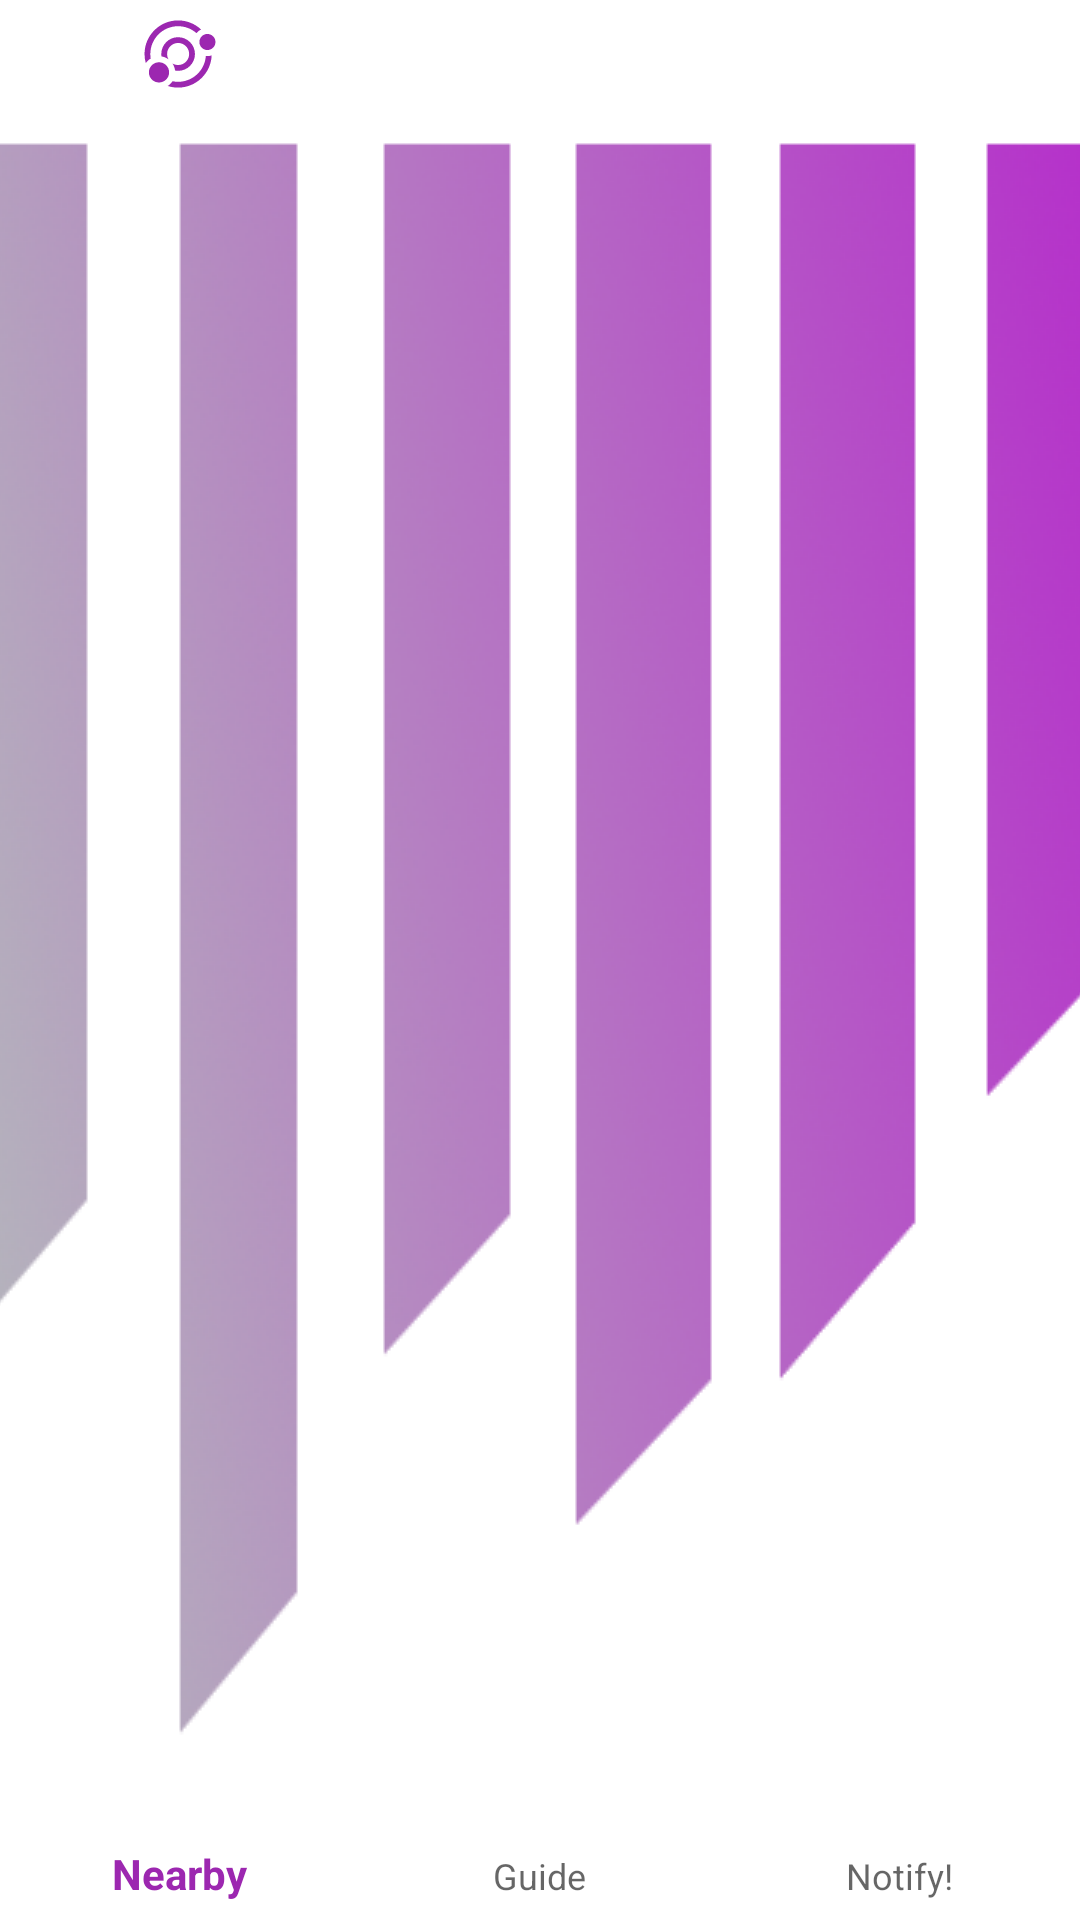

This screen was rendered from an Android layout file. Write that file and the resources it references.
<!-- AndroidManifest.xml: activity theme AppTheme.Launcher -->
<!-- res/layout/activity_main.xml -->
<?xml version="1.0" encoding="utf-8"?>
<android.support.constraint.ConstraintLayout xmlns:android="http://schemas.android.com/apk/res/android"
    xmlns:app="http://schemas.android.com/apk/res-auto"
    xmlns:tools="http://schemas.android.com/tools"
    android:id="@+id/container"
    android:layout_width="match_parent"
    android:layout_height="match_parent"
    tools:context=".MainActivity">

    <include
        android:id="@+id/home_main"
        layout="@layout/content_home_main" />

    <android.support.design.widget.BottomNavigationView
        android:id="@+id/navigation"
        android:layout_width="0dp"
        android:layout_height="wrap_content"
        android:layout_marginEnd="0dp"
        android:layout_marginStart="0dp"
        android:background="?android:attr/windowBackground"
        app:layout_constraintBottom_toBottomOf="parent"
        app:layout_constraintLeft_toLeftOf="parent"
        app:layout_constraintRight_toRightOf="parent"
        app:menu="@menu/navigation" />

</android.support.constraint.ConstraintLayout>
<!-- res/layout/content_home_main.xml (included above) -->
<?xml version="1.0" encoding="utf-8"?>
<android.support.v4.widget.SwipeRefreshLayout
    xmlns:android="http://schemas.android.com/apk/res/android"
    xmlns:app="http://schemas.android.com/apk/res-auto"
    xmlns:tools="http://schemas.android.com/tools"
    android:layout_width="match_parent"
    android:layout_height="match_parent"
    app:layout_behavior="@string/appbar_scrolling_view_behavior"
    tools:context=".MainActivity"
    android:id="@+id/swipe_layout"
    tools:showIn="@layout/activity_main">

    <android.support.v7.widget.RecyclerView
        android:id="@+id/recycler_view"
        android:layout_width="match_parent"
        android:layout_height="wrap_content"
        android:clipToPadding="false"
        android:scrollbars="vertical"
        android:visibility="gone"
        android:layout_marginBottom="48dp"
        />

    <TextView
        android:id="@+id/empty_view"

        android:layout_width="match_parent"
        android:layout_height="match_parent"
        android:text="@string/no_nearby_chimes"
        android:gravity="center"
        android:layout_gravity="center"
        android:textAppearance="?android:attr/textAppearanceLarge"
        android:textAlignment="center"
        />

</android.support.v4.widget.SwipeRefreshLayout>
<!-- resources referenced by this layout -->
<resources>
  <string name="no_nearby_chimes">No nearby chimes...</string>
  <style name="AppTheme.Launcher">
      <item name="android:windowBackground">@drawable/launch_screen</item>
      
      
      </style>
  <!-- drawable launch_screen (drawable) -->
  <?xml version="1.0" encoding="utf-8"?>
  <layer-list xmlns:android="http://schemas.android.com/apk/res/android" android:opacity="opaque">
  
      
      <item android:drawable="@android:color/white"/>
  
      
      <item>
  
          <bitmap
              android:src="@drawable/windchimesplash"
              android:gravity="center"/>
  
      </item>
  
  </layer-list>
  <!-- drawable windchimesplash: png bitmap (drawable, 88194 bytes) -->
</resources>
